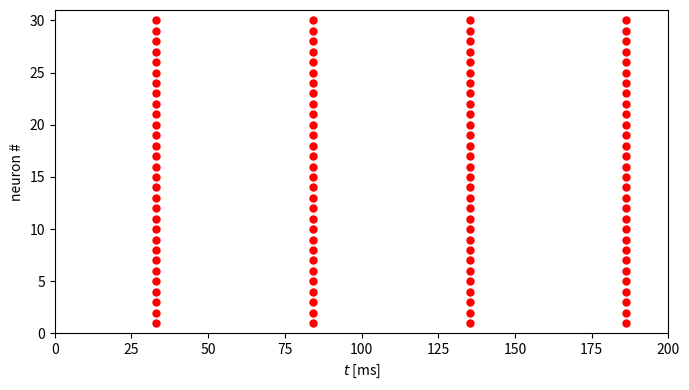

Write Python code to recreate this figure.
import numpy as np
from numpy import exp
import matplotlib.pyplot as plt

c = 1.
g_k = 80.
g_na = 100.
g_l = 0.1
v_k = -100.
v_na = 50.
v_l = -67.

i_ext = 0.3

N = 30  # number of neurons in the network

t_final = 200.
dt = 0.01
dt05 = dt / 2
m_steps = round(t_final / dt)


def alpha_h(v):
    return 0.128 * exp(-(v + 50) / 18)


def alpha_m(v):
    return 0.32 * (v + 54) / (1 - exp(-(v + 54) / 4))


def alpha_n(v):
    return 0.032 * (v + 52) / (1 - exp(-(v + 52) / 5))


def beta_h(v):
    return 4. / (1 + exp(-(v + 27) / 5))


def beta_m(v):
    return 0.28 * (v + 27) / (exp((v + 27) / 5) - 1)


def beta_n(v):
    return 0.5 * exp(-(v + 57) / 40)


def m_inf(v):
    return alpha_m(v) / (alpha_m(v) + beta_m(v))


def h_inf(v):
    return alpha_h(v) / (alpha_h(v) + beta_h(v))


def n_inf(v):
    return alpha_n(v) / (alpha_n(v) + beta_n(v))


v = -70. * np.ones(N)
m = m_inf(v)
h = h_inf(v)
n = n_inf(v)

t_spikes = []
i_spikes = []

for k in range(1, m_steps + 1):
    v_inc = (g_k * n ** 4 * (v_k - v) + g_na * m ** 3 * h * (v_na - v) + g_l * (v_l - v) + i_ext) / c
    n_inc = alpha_n(v) * (1 - n) - beta_n(v) * n
    h_inc = alpha_h(v) * (1 - h) - beta_h(v) * h

    v_tmp = v + dt05 * v_inc
    h_tmp = h + dt05 * h_inc
    n_tmp = n + dt05 * n_inc
    m_tmp = m_inf(v_tmp)

    v_inc = (g_k * n_tmp ** 4 * (v_k - v_tmp) + g_na * m_tmp ** 3 * h_tmp * (v_na - v_tmp)
              + g_l * (v_l - v_tmp) + i_ext) / c
    h_inc = alpha_h(v_tmp) * (1 - h_tmp) - beta_h(v_tmp) * h_tmp
    n_inc = alpha_n(v_tmp) * (1 - n_tmp) - beta_n(v_tmp) * n_tmp

    v_old = v
    v = v + dt * v_inc
    h = h + dt * h_inc
    n = n + dt * n_inc
    m = m_inf(v)

    ind = np.where((v_old >= -20) & (v < -20))[0]
    if len(ind) > 0:
        t_spikes.extend(((k - 1) * dt * (-20 - v[ind]) + k * dt * (v_old[ind] + 20))
                         / (v_old[ind] - v[ind]))
        i_spikes.extend(ind)

t_spikes = np.array(t_spikes)
i_spikes = np.array(i_spikes)

if __name__ == "__main__":

    plt.figure(figsize=(7, 4))
    plt.plot(t_spikes, i_spikes + 1, '.r', markersize=10)
    plt.xlim(0, t_final)
    plt.ylim(0, N + 1)
    plt.xlabel('$t$ [ms]')
    plt.ylabel('neuron #')
    plt.tight_layout()
    plt.savefig("fig.png")
    # plt.show()
